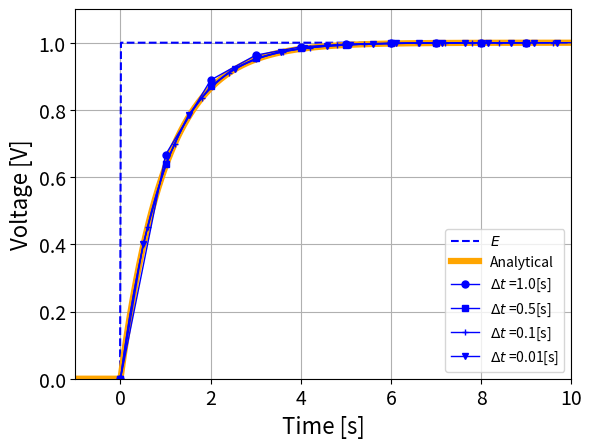

Here is the Python script that generated this plot:
#以下の２行はファイルの保存で必要
import matplotlib
matplotlib.use("Agg")

import numpy as np
import matplotlib.pyplot as plt

#素子の値
w=1.0
R=1.0
C=1.0
E0=1.0
v0=0.0

#ヘビサイド関数
def HeavisideFunction(t):
    return 0.5 * (np.sign(np.round(t,10)) + 1)

#v(t)
def RCv(t):
    vc=E0*(1-np.exp(-t/(R*C)))*HeavisideFunction(t)
    return vc



#解析的
dt=0.01
t=np.arange(-1, 10, dt)
E=E0*HeavisideFunction(t) #電源
v=RCv(t) #v(t)
#解析解のプロット
#plt.plot(t, v, color="red", linewidth=1.5, linestyle="-", label="Analytical")
#電圧プロット
plt.plot(t, E, color="blue", linewidth=1.5, linestyle="--", label="$E$")
plt.plot(t, v, color="orange", linewidth=4.5, linestyle="-", label="Analytical")



#漸化式
dt2=[1.0, 0.5, 0.1, 0.01]
markerStyle=["o","s","+","v","^"]
for i in range(0, len(dt2)):
    #dt2=0.5
    t2=np.arange(0, 10, dt2[i])
    dt=dt2[i]
    vm=0*t2 #初期化
    l=len(t2)
    K0=2*C*R/dt+1
    K1=2*C*R/dt-1
    for j in range(1, l):
        vm[j]=(K1*vm[j-1]+E0+E0)/K0
    labelText = r"$\Delta t$ ="+str(dt2[i])+"[s]"
    #プロット
    plt.plot(t2, vm, color='blue', linewidth=1.0, linestyle='-'
    , marker=markerStyle[i], markevery=1+int(0.5/dt), markersize=5.0, label=labelText)



#グラフのサイズ
#plt.figure(figsize=(10, 5))


#プロットの調整
plt.xlabel("Time [s]", fontsize=16)
plt.ylabel("Voltage [V]", fontsize=16)
plt.legend(loc='lower right')
plt.tick_params(labelsize=14)
#グラフの最大値・最小値
plt.xlim(-1, 10) #横軸の最大値・最小値
vmin=0.0
vmax=v.max() * 1.1
plt.ylim(vmin, vmax) #縦軸の最大値・最小値
plt.grid(which="both") #グリッドを入れる

plt.show()
plt.savefig('graph.pdf')
